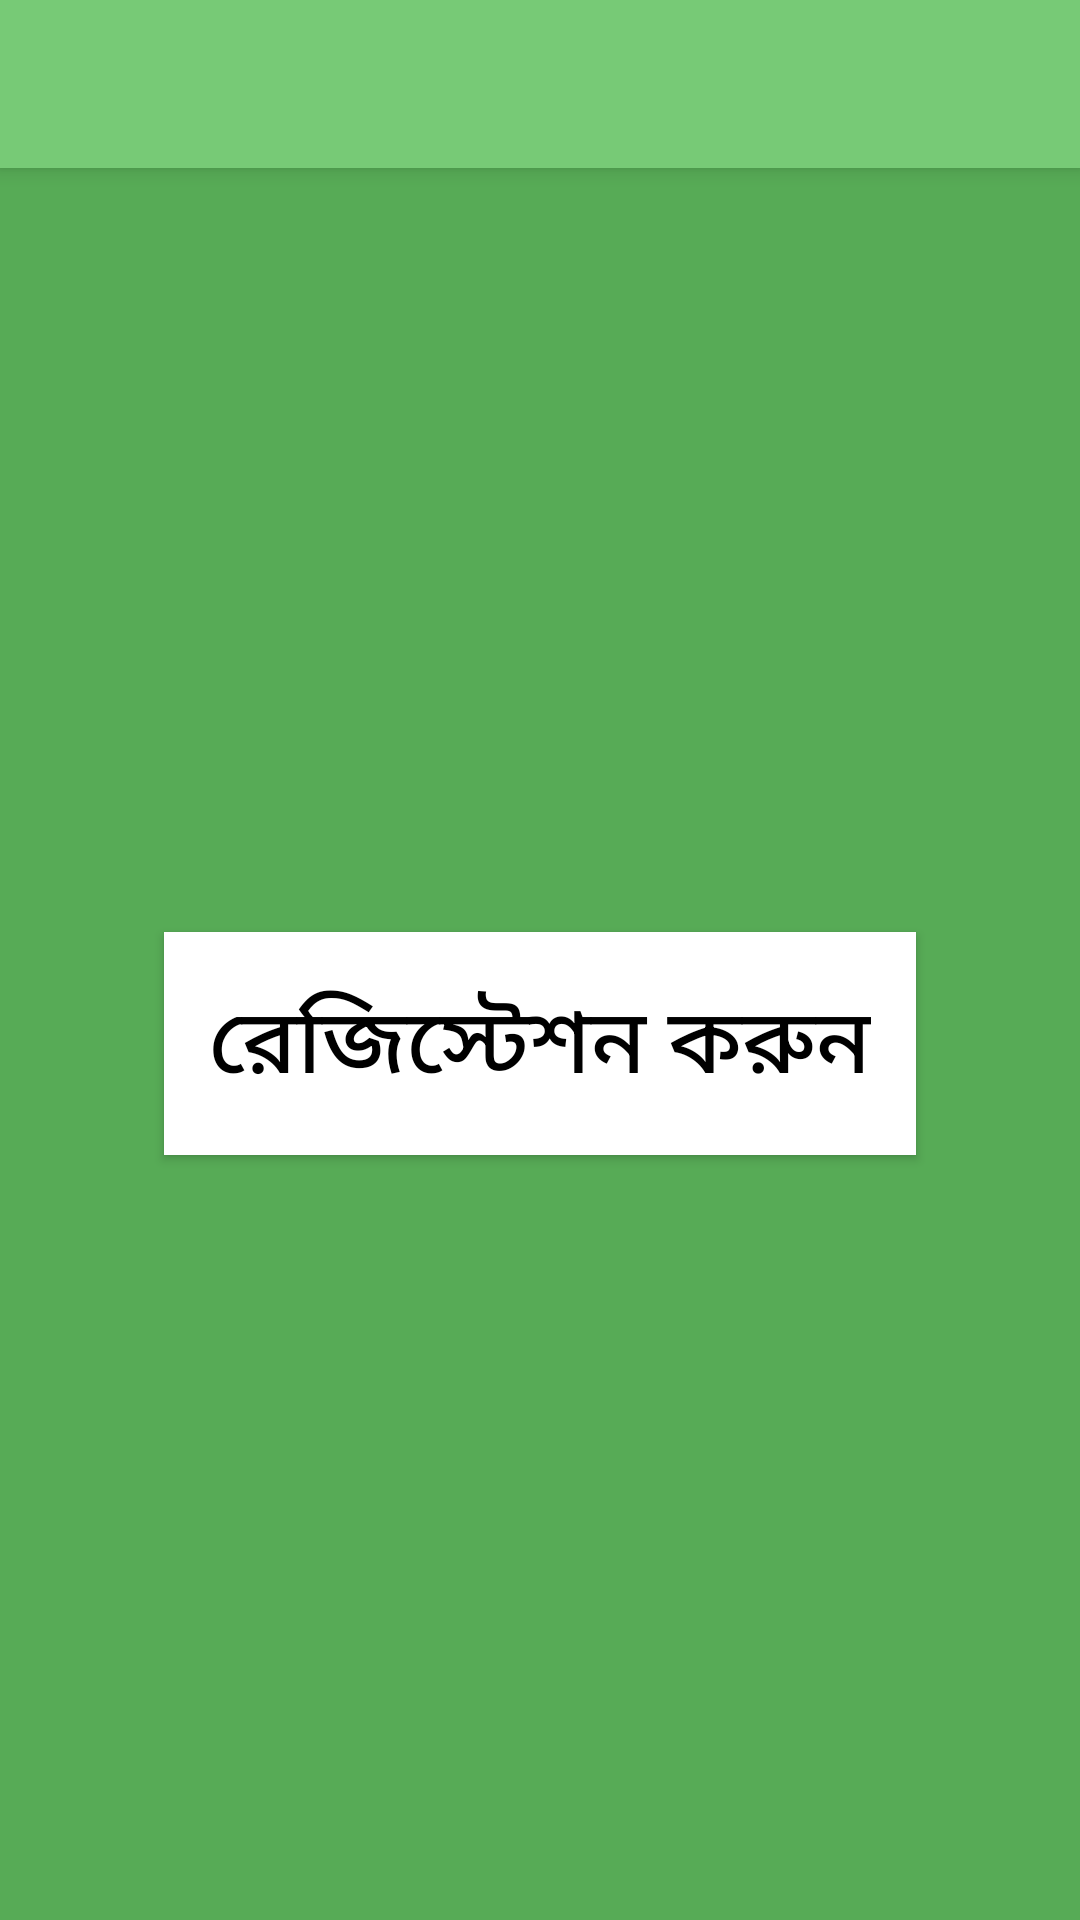

Here is an Android app screen rendered from its layout file. Give the layout XML and the strings, colors and styles it references.
<!-- AndroidManifest.xml: activity theme AppTheme -->
<!-- res/layout/activity_home_main.xml -->
<?xml version="1.0" encoding="utf-8"?>
<android.support.design.widget.CoordinatorLayout xmlns:android="http://schemas.android.com/apk/res/android"
    xmlns:app="http://schemas.android.com/apk/res-auto"
    xmlns:tools="http://schemas.android.com/tools"
    android:layout_width="match_parent"
    android:layout_height="match_parent"
    android:fitsSystemWindows="true"
    tools:context="carenbb.com.hackathon.emotion.joton.HomeMainActivity">

    <android.support.design.widget.AppBarLayout
        android:layout_width="match_parent"
        android:layout_height="wrap_content"
        android:theme="@style/AppTheme.AppBarOverlay">

        <android.support.v7.widget.Toolbar
            android:id="@+id/toolbar"
            android:layout_width="match_parent"
            android:layout_height="?attr/actionBarSize"
            android:background="?attr/colorPrimary"
            app:popupTheme="@style/AppTheme.PopupOverlay" />

    </android.support.design.widget.AppBarLayout>

    <include layout="@layout/content_home_main" />


</android.support.design.widget.CoordinatorLayout>
<!-- res/layout/content_home_main.xml (included above) -->
<?xml version="1.0" encoding="utf-8"?>
<RelativeLayout xmlns:android="http://schemas.android.com/apk/res/android"
    xmlns:app="http://schemas.android.com/apk/res-auto"
    xmlns:tools="http://schemas.android.com/tools"
    android:layout_width="match_parent"
    android:layout_height="match_parent"
    android:paddingBottom="@dimen/activity_vertical_margin"
    android:paddingLeft="@dimen/activity_horizontal_margin"
    android:paddingRight="@dimen/activity_horizontal_margin"
    android:paddingTop="@dimen/activity_vertical_margin"
    app:layout_behavior="@string/appbar_scrolling_view_behavior"
    tools:context="carenbb.com.hackathon.emotion.joton.HomeMainActivity"
    tools:showIn="@layout/activity_home_main"
    android:background="@color/colorPrimaryDark">

    <Button
        android:layout_width="wrap_content"
        android:layout_height="wrap_content"
        android:id="@+id/button31"
        android:theme="@style/Base.Widget.AppCompat.Button"
        android:layout_centerVertical="true"
        android:layout_centerHorizontal="true"
        android:text="রেজিস্টেশন করুন"
        android:textColor="#000000"
        android:textSize="30dp"
        android:background="@color/colorAccent"
        android:padding="15dp" />
</RelativeLayout>
<!-- resources referenced by this layout -->
<resources>
  <color name="colorAccent">#ffffff</color>
  <color name="colorPrimaryDark">#57ab56</color>
  <dimen name="activity_horizontal_margin">16dp</dimen>
  <dimen name="activity_vertical_margin">16dp</dimen>
  <style name="AppTheme.AppBarOverlay" parent="ThemeOverlay.AppCompat.Dark.ActionBar" />
  <style name="AppTheme.PopupOverlay" parent="ThemeOverlay.AppCompat.Light" />
  <style name="AppTheme" parent="Theme.AppCompat.Light.NoActionBar">
          
          <item name="colorPrimary">@color/colorPrimary</item>
          <item name="colorPrimaryDark">@color/colorPrimaryDark</item>
          <item name="colorAccent">@color/colorAccent</item>
      </style>
  <color name="colorPrimary">#77ca76</color>
</resources>
